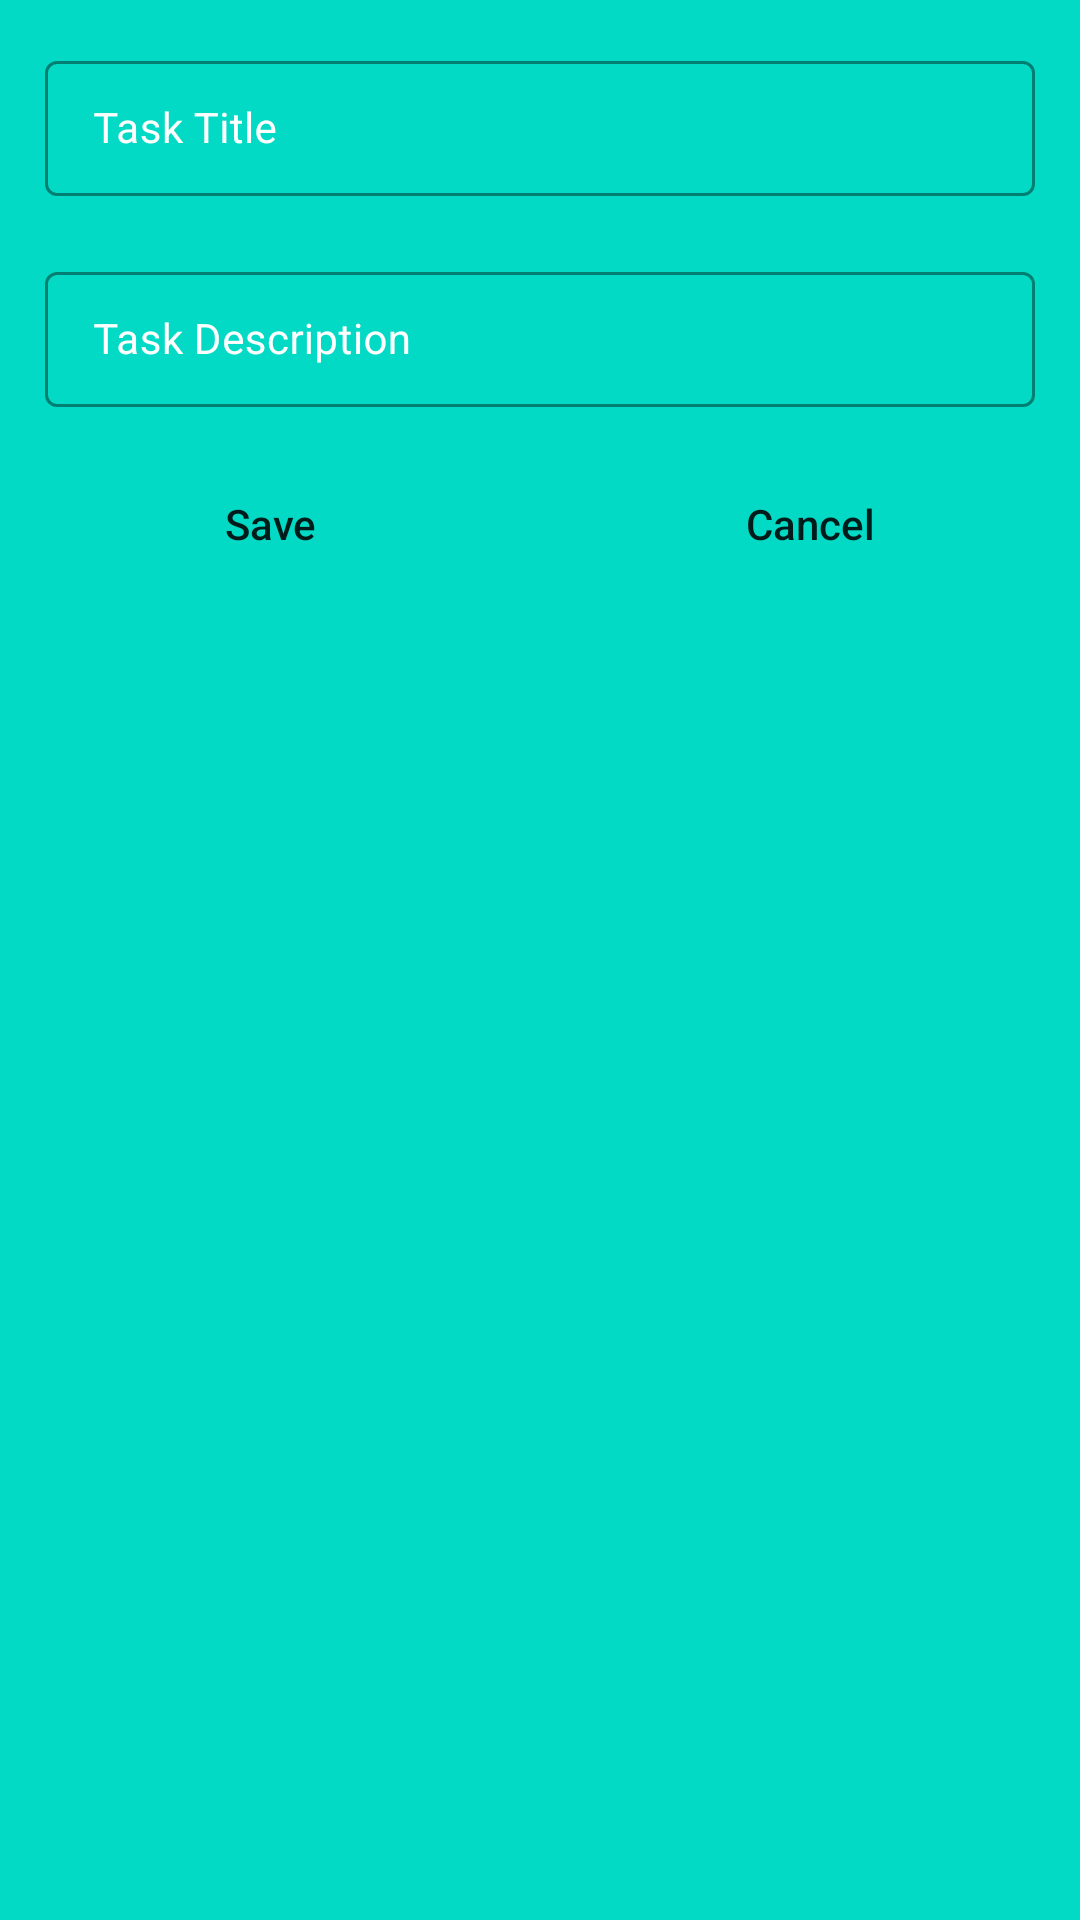

Produce the Android XML layout that renders to this screen, including the resource entries it uses.
<!-- AndroidManifest.xml: application theme Theme.DailyTaskList -->
<!-- res/layout/view_task.xml -->
<?xml version="1.0" encoding="utf-8"?>
<RelativeLayout xmlns:android="http://schemas.android.com/apk/res/android"
    android:layout_width="match_parent"
    android:layout_height="wrap_content"
    android:background="@color/teal_200"
    xmlns:app="http://schemas.android.com/apk/res-auto">
    <LinearLayout
        android:layout_width="match_parent"
        android:layout_height="wrap_content"
        android:orientation="vertical">

        
        <com.google.android.material.textfield.TextInputLayout
            android:id="@+id/idTLTaskTitle"
            style="@style/LoginTextInputLayoutStyle"
            android:layout_width="match_parent"
            android:layout_height="wrap_content"
            android:layout_marginLeft="10dp"
            android:layout_marginTop="10dp"
            android:layout_marginRight="10dp"
            android:hint="Task Title"
            android:padding="5dp"
            android:textColorHint="@color/white"
            app:boxStrokeColor="@color/purple_200"
            app:hintTextColor="@color/white">

            <com.google.android.material.textfield.TextInputEditText
                android:id="@+id/idEdtTask"
                android:layout_width="match_parent"
                android:layout_height="match_parent"
                android:ems="10"
                android:importantForAutofill="no"
                android:inputType="textImeMultiLine|textMultiLine"
                android:textColor="@color/white"
                android:textColorHint="@color/white"
                android:textSize="14sp" />
        </com.google.android.material.textfield.TextInputLayout>

        

        <com.google.android.material.textfield.TextInputLayout
            android:id="@+id/idTLTaskDescription"
            style="@style/LoginTextInputLayoutStyle"
            android:layout_width="match_parent"
            android:layout_height="wrap_content"
            android:layout_marginLeft="10dp"
            android:layout_marginTop="10dp"
            android:layout_marginRight="10dp"
            android:hint="Task Description"
            android:padding="5dp"
            android:textColorHint="@color/white"
            app:boxStrokeColor="@color/purple_200"
            app:hintTextColor="@color/white">

            <com.google.android.material.textfield.TextInputEditText
                android:id="@+id/idEdtTaskDescription"
                android:layout_width="match_parent"
                android:layout_height="match_parent"
                android:ems="10"
                android:importantForAutofill="no"
                android:inputType="phone"
                android:textColor="@color/white"
                android:textColorHint="@color/white"
                android:textSize="14sp"
                app:boxStrokeColor="@color/purple_200" />
        </com.google.android.material.textfield.TextInputLayout>

        



        




        








        <LinearLayout
            android:layout_width="match_parent"
            android:layout_height="wrap_content"
            android:orientation="horizontal"
            android:weightSum="2">

            
            <Button
                android:id="@+id/idBtnSave"
                android:layout_width="0dp"
                android:layout_height="wrap_content"
                android:layout_marginStart="10dp"
                android:layout_marginTop="10dp"
                android:layout_marginEnd="10dp"
                android:layout_marginBottom="10dp"
                android:layout_weight="1"
                android:background="@drawable/button_back"
                android:text="Save"
                android:textAllCaps="false" />

            
            <Button
                android:id="@+id/idBtnCancel"
                android:layout_width="0dp"
                android:layout_height="wrap_content"
                android:layout_marginStart="10dp"
                android:layout_marginTop="10dp"
                android:layout_marginEnd="10dp"
                android:layout_marginBottom="10dp"
                android:layout_weight="1"
                android:background="@drawable/button_back"
                android:text="Cancel"
                android:textAllCaps="false" />

        </LinearLayout>
    </LinearLayout>


</RelativeLayout>
<!-- resources referenced by this layout -->
<resources>
  <!-- drawable button_back (drawable-v24) -->
  <?xml version="1.0" encoding="utf-8"?>
  <shape xmlns:android="http://schemas.android.com/apk/res/android"
      android:shape="rectangle">
      
      <corners android:radius="10dp" />
      
      <solid android:color="@color/black_shade_1" />
  
  </shape>
  <style name="LoginTextInputLayoutStyle" parent="Widget.MaterialComponents.TextInputLayout.OutlinedBox.Dense">
          <item name="boxStrokeColor">#296D98</item>
          <item name="boxStrokeWidth">1dp</item>
      </style>
  <style name="Theme.DailyTaskList" parent="Theme.MaterialComponents.DayNight.DarkActionBar">
          
          <item name="colorPrimary">@color/purple_500</item>
          <item name="colorPrimaryVariant">@color/purple_700</item>
          <item name="colorOnPrimary">@color/white</item>
          
          <item name="colorSecondary">@color/teal_200</item>
          <item name="colorSecondaryVariant">@color/teal_700</item>
          <item name="colorOnSecondary">@color/black</item>
          
          <item name="android:statusBarColor" tools:targetApi="l">?attr/colorPrimaryVariant</item>
          
      </style>
  <!-- not gathered from this repository: default colours our renderer supplied (Android Studio template values) -->
  <color name="purple_200">#FFBB86FC</color>
  <color name="purple_500">#FF6200EE</color>
  <color name="purple_700">#FF3700B3</color>
  <color name="teal_200">#FF03DAC5</color>
  <color name="teal_700">#FF018786</color>
  <color name="black">#FF000000</color>
  <color name="white">#FFFFFFFF</color>
</resources>
